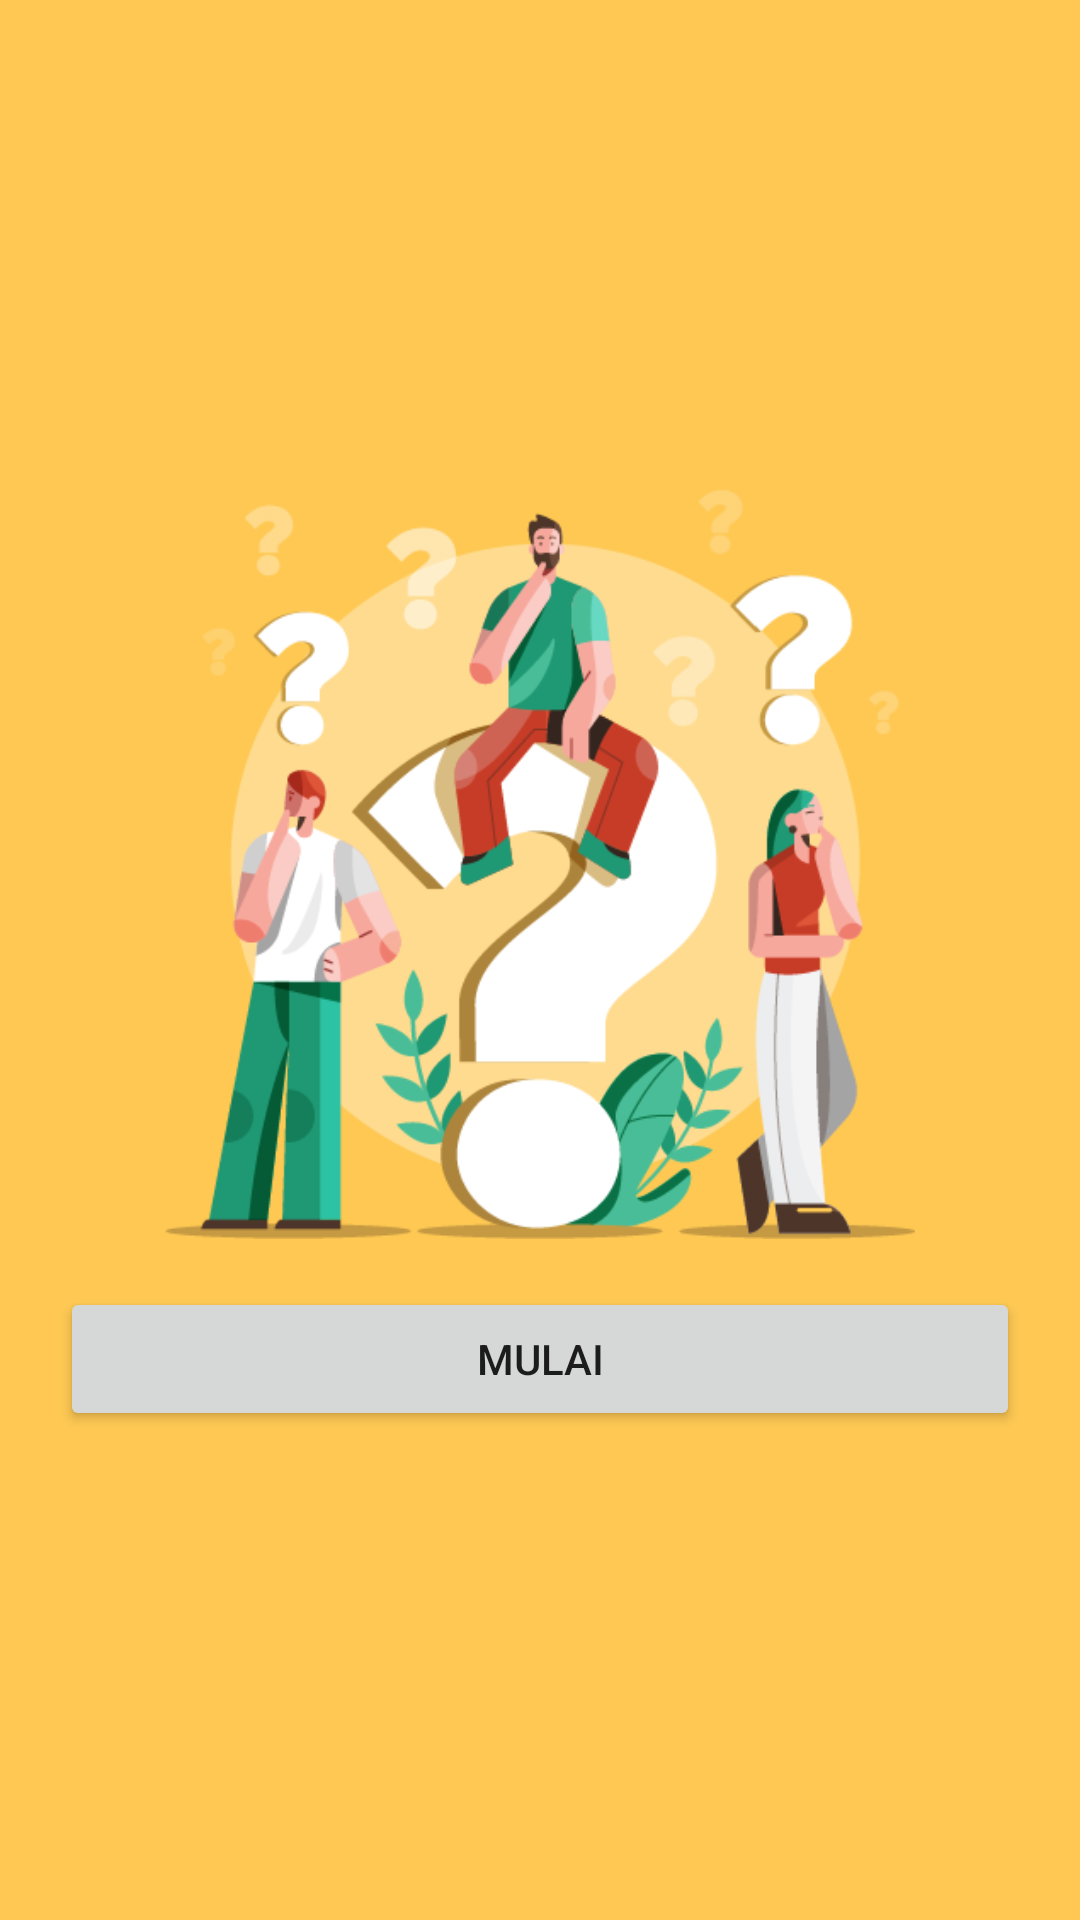

Here is an Android app screen rendered from its layout file. Give the layout XML and the strings, colors and styles it references.
<!-- AndroidManifest.xml: application theme Theme.BatikNusantara -->
<!-- res/layout/fragment_quiz.xml -->
<?xml version="1.0" encoding="utf-8"?>
<LinearLayout xmlns:android="http://schemas.android.com/apk/res/android"
    xmlns:tools="http://schemas.android.com/tools"
    android:layout_width="match_parent"
    android:layout_height="match_parent"
    android:orientation="vertical"
    android:background="#FEC853"
    android:gravity="center"
    android:padding="20dp"
    tools:context=".ui.quiz.QuizFragment">

    
    <ImageView
        android:layout_width="250dp"
        android:layout_height="250dp"
        android:layout_gravity="center"
        android:background="@drawable/quiz_welcome"
        android:layout_marginBottom="@dimen/dimen_16sp"
        />

    <Button
        android:id="@+id/btnStart"
        android:layout_width="match_parent"
        android:layout_height="wrap_content"
        android:text="Mulai"
        />

</LinearLayout>
<!-- resources referenced by this layout -->
<resources>
  <dimen name="dimen_16sp">16sp</dimen>
  <!-- drawable quiz_welcome: png bitmap (drawable, 53910 bytes) -->
  <style name="Theme.BatikNusantara" parent="Theme.AppCompat.Light.NoActionBar">
          
          <item name="colorPrimary">#B17242</item>
          <item name="colorPrimaryVariant">#5E2B00</item>
          <item name="colorOnPrimary">@color/white</item>
          
          <item name="colorSecondary">#F8DCAF</item>
          <item name="colorSecondaryVariant">#483611</item>
          <item name="colorOnSecondary">@color/black</item>
          
          <item name="android:statusBarColor" tools:targetApi="l">?attr/colorPrimaryVariant</item>
          
          <item name="bottomSheetDialogTheme">@style/AppBottomSheetDialogTheme</item>
      </style>
  <color name="white">#FFFFFFFF</color>
  <color name="black">#FF000000</color>
  <style name="AppBottomSheetDialogTheme" parent="Theme.Design.Light.BottomSheetDialog">
          <item name="bottomSheetStyle">@style/AppModalStyle</item>
      </style>
  <style name="AppModalStyle" parent="Widget.Design.BottomSheet.Modal">
          <item name="android:background">@drawable/top_rounded</item>
      </style>
</resources>
